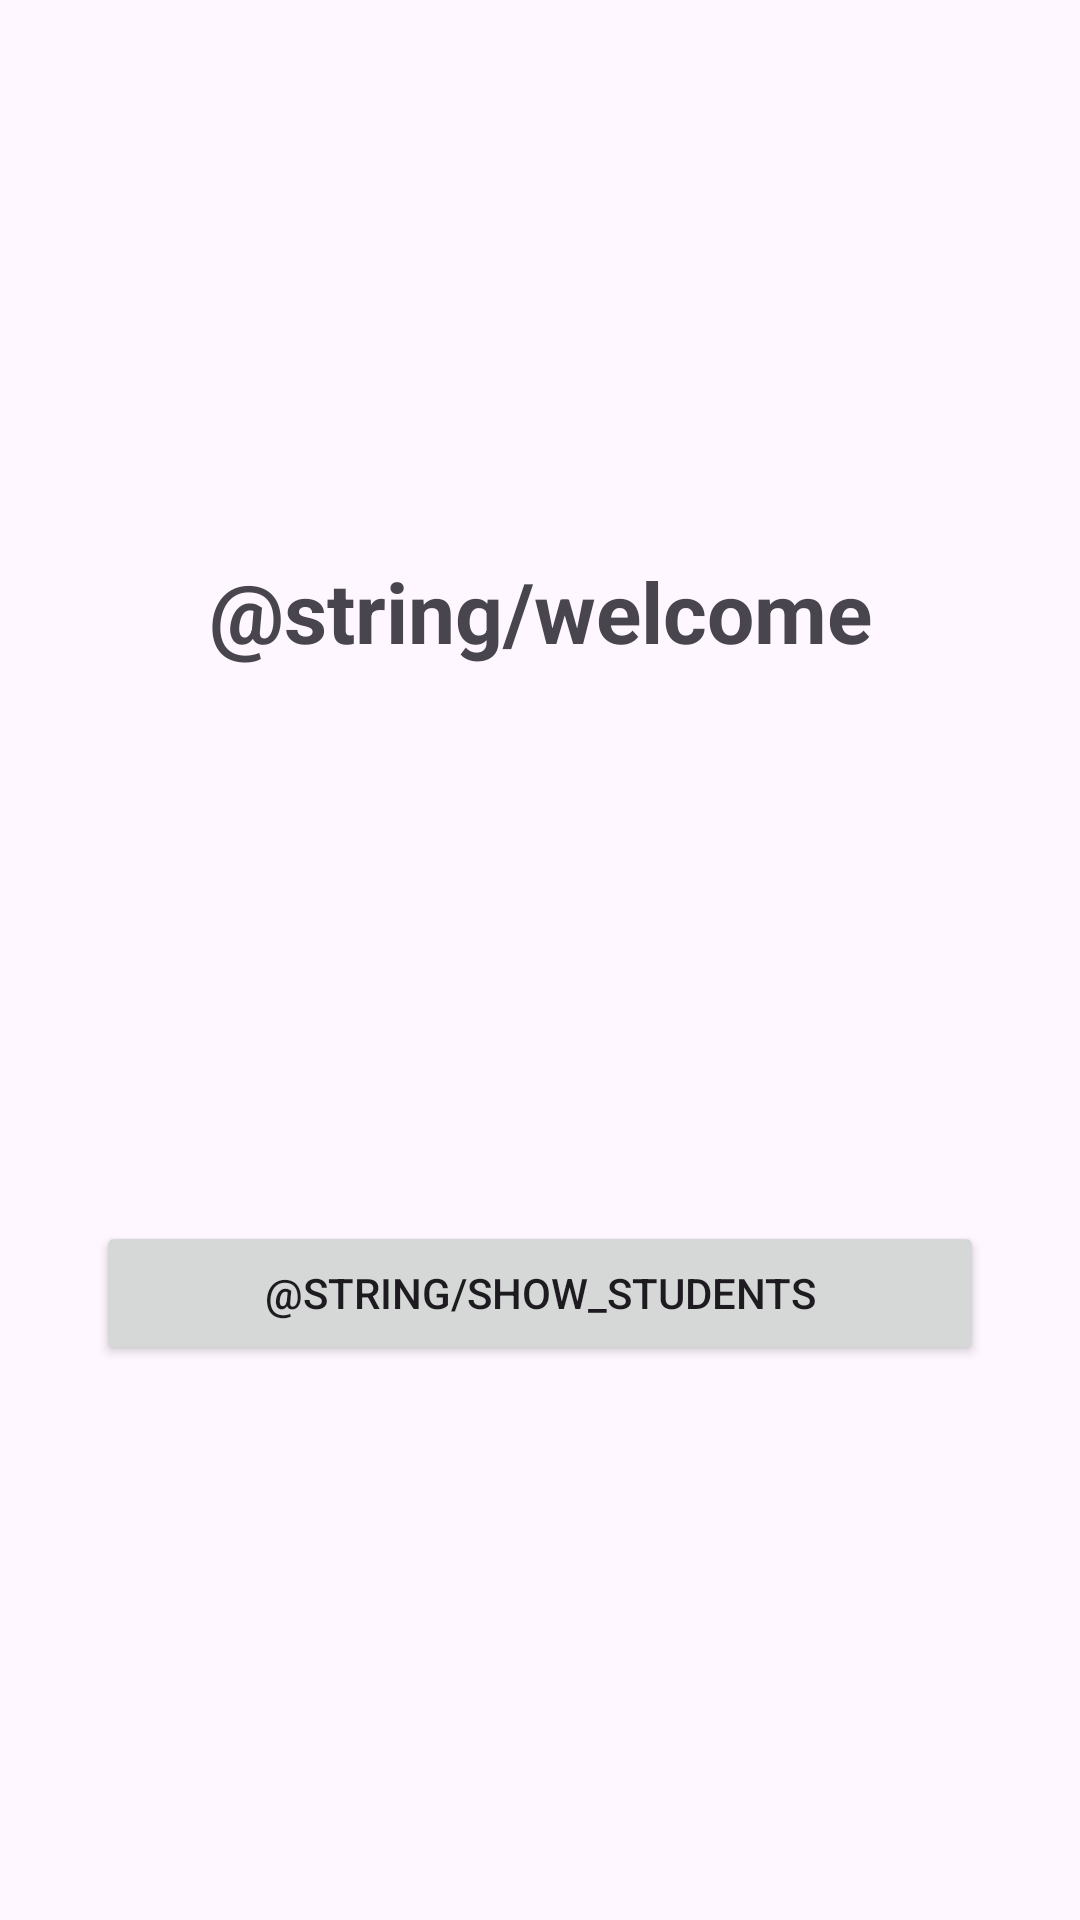

Reconstruct the res/layout file that produces this screen, plus the resources it refers to.
<!-- AndroidManifest.xml: application theme Theme.StudentsApp -->
<!-- res/layout/activity_main.xml -->
<?xml version="1.0" encoding="utf-8"?>
<androidx.constraintlayout.widget.ConstraintLayout
    xmlns:android="http://schemas.android.com/apk/res/android"
    xmlns:app="http://schemas.android.com/apk/res-auto"
    xmlns:tools="http://schemas.android.com/tools"
    android:layout_width="match_parent"
    android:layout_height="match_parent"
    tools:context=".MainActivity">

    <TextView
        android:id="@+id/tvWelcome"
        android:layout_width="wrap_content"
        android:layout_height="wrap_content"
        android:text="@string/welcome"
        android:textSize="28sp"
        android:textStyle="bold"
        app:layout_constraintTop_toTopOf="parent"
        app:layout_constraintBottom_toTopOf="@id/btnGoToStudents"
        app:layout_constraintStart_toStartOf="parent"
        app:layout_constraintEnd_toEndOf="parent" />

    <Button
        android:id="@+id/btnGoToStudents"
        android:layout_width="0dp"
        android:layout_height="wrap_content"
        android:text="@string/show_students"
        android:layout_marginStart="32dp"
        android:layout_marginEnd="32dp"
        app:layout_constraintTop_toBottomOf="@id/tvWelcome"
        app:layout_constraintStart_toStartOf="parent"
        app:layout_constraintEnd_toEndOf="parent"
        app:layout_constraintBottom_toBottomOf="parent"
        tools:ignore="VisualLintButtonSize" />

</androidx.constraintlayout.widget.ConstraintLayout>
<!-- resources referenced by this layout -->
<resources>
  <style name="Theme.StudentsApp" parent="Base.Theme.StudentsApp" />
  <style name="Base.Theme.StudentsApp" parent="Theme.Material3.DayNight.NoActionBar">
          <item name="colorPrimary">@color/primary</item>
          <item name="colorSecondary">@color/secondary</item>
          <item name="colorTertiary">@color/tertiary</item>
      </style>
  <color name="primary">#1976D2</color>
  <color name="secondary">#90CAF9</color>
  <color name="tertiary">#BBDEFB</color>
</resources>
